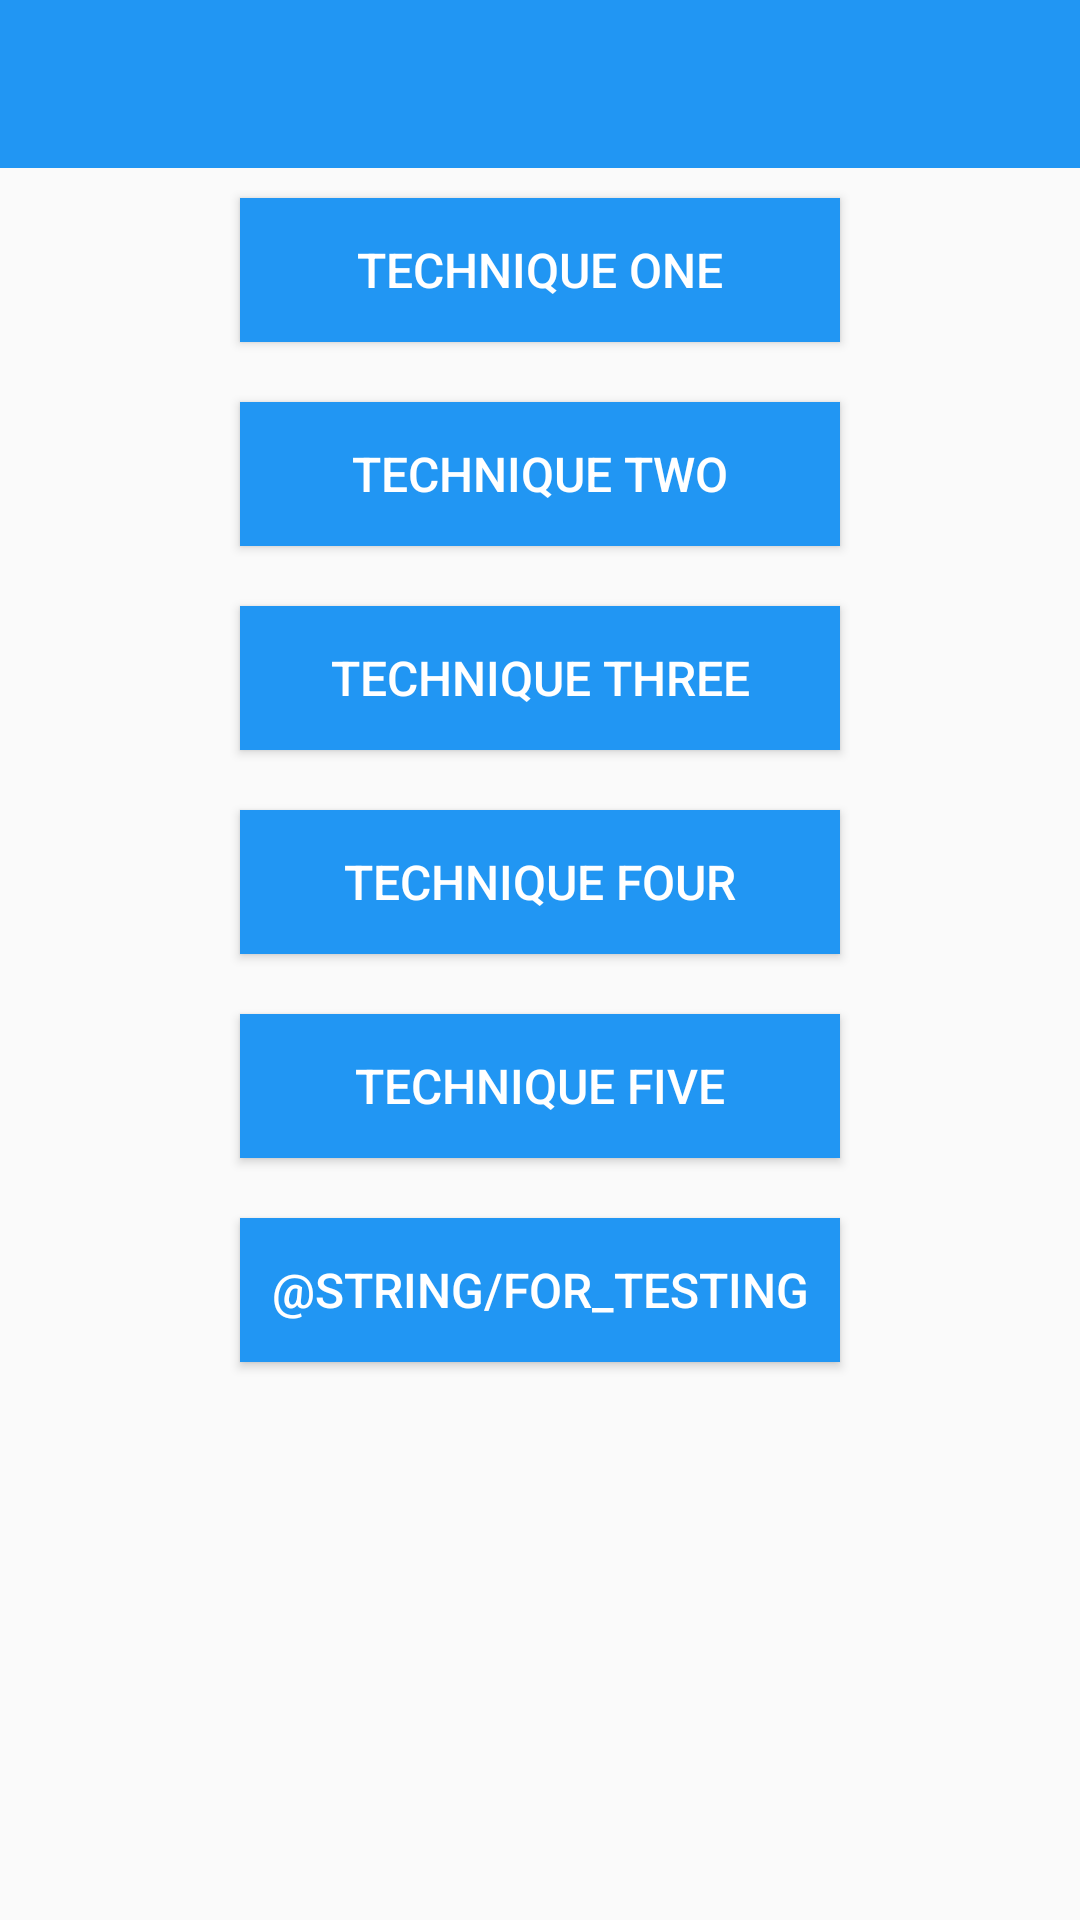

Produce the Android XML layout that renders to this screen, including the resource entries it uses.
<!-- AndroidManifest.xml: application theme AppTheme -->
<!-- res/layout/activity_main.xml -->
<RelativeLayout xmlns:android="http://schemas.android.com/apk/res/android"
    xmlns:tools="http://schemas.android.com/tools" android:layout_width="match_parent"
    android:layout_height="match_parent"
    tools:context="co.herovitamin.scrollingtechniques.Technique1Activity">

    <android.support.v7.widget.Toolbar
        android:id="@+id/toolbar"
        style="@style/TechniqueToolbar"/>

    <Button
        android:id="@+id/btn_technique_one"
        android:layout_below="@+id/toolbar"
        android:text="@string/technique_one"
        style="@style/TechniqueButton"/>
    <Button
        android:id="@+id/btn_technique_two"
        android:layout_below="@+id/btn_technique_one"
        android:text="@string/technique_two"
        style="@style/TechniqueButton"/>
    <Button
        android:id="@+id/btn_technique_three"
        android:layout_below="@+id/btn_technique_two"
        android:text="@string/technique_three"
        style="@style/TechniqueButton"/>
    <Button
        android:id="@+id/btn_technique_four"
        android:layout_below="@+id/btn_technique_three"
        android:text="@string/technique_four"
        style="@style/TechniqueButton"/>
    <Button
        android:id="@+id/btn_technique_five"
        android:layout_below="@+id/btn_technique_four"
        android:text="@string/technique_five"
        style="@style/TechniqueButton"/>
    <Button
        android:id="@+id/btn_for_testing"
        android:layout_below="@+id/btn_technique_five"
        android:text="@string/for_testing"
        style="@style/TechniqueButton"/>
</RelativeLayout>
<!-- resources referenced by this layout -->
<resources>
  <string name="technique_five">Technique five</string>
  <string name="technique_four">Technique four</string>
  <string name="technique_one">Technique one</string>
  <string name="technique_three">Technique three</string>
  <string name="technique_two">Technique two</string>
  <style name="TechniqueButton">
          <item name="android:background">@color/primary</item>
          <item name="android:textColor">#FFFFFF</item>
          <item name="android:layout_width">200dp</item>
          <item name="android:layout_height">wrap_content</item>
          <item name="android:layout_margin">10dp</item>
          <item name="android:padding">10dp</item>
          <item name="android:layout_centerHorizontal">true</item>
          <item name="android:onClick">on_click</item>
          <item name="android:textSize">16sp</item>
      </style>
  <style name="TechniqueToolbar">
          <item name="android:layout_width">match_parent</item>
          <item name="android:layout_height">?attr/actionBarSize</item>
          <item name="android:background">@color/primary</item>
          <item name="android:theme">@style/ThemeOverlay.AppCompat.Dark.ActionBar</item>
          <item name="android:popupTheme">@style/ThemeOverlay.AppCompat.Light</item>
          <item name="android:minHeight">?attr/actionBarSize</item>
      </style>
  <style name="AppTheme" parent="Theme.AppCompat.Light.NoActionBar">
          <item name="android:statusBarColor">@color/primary_dark</item>
      </style>
  <color name="primary">#2196F3</color>
  <color name="primary_dark">#1976D2</color>
</resources>
